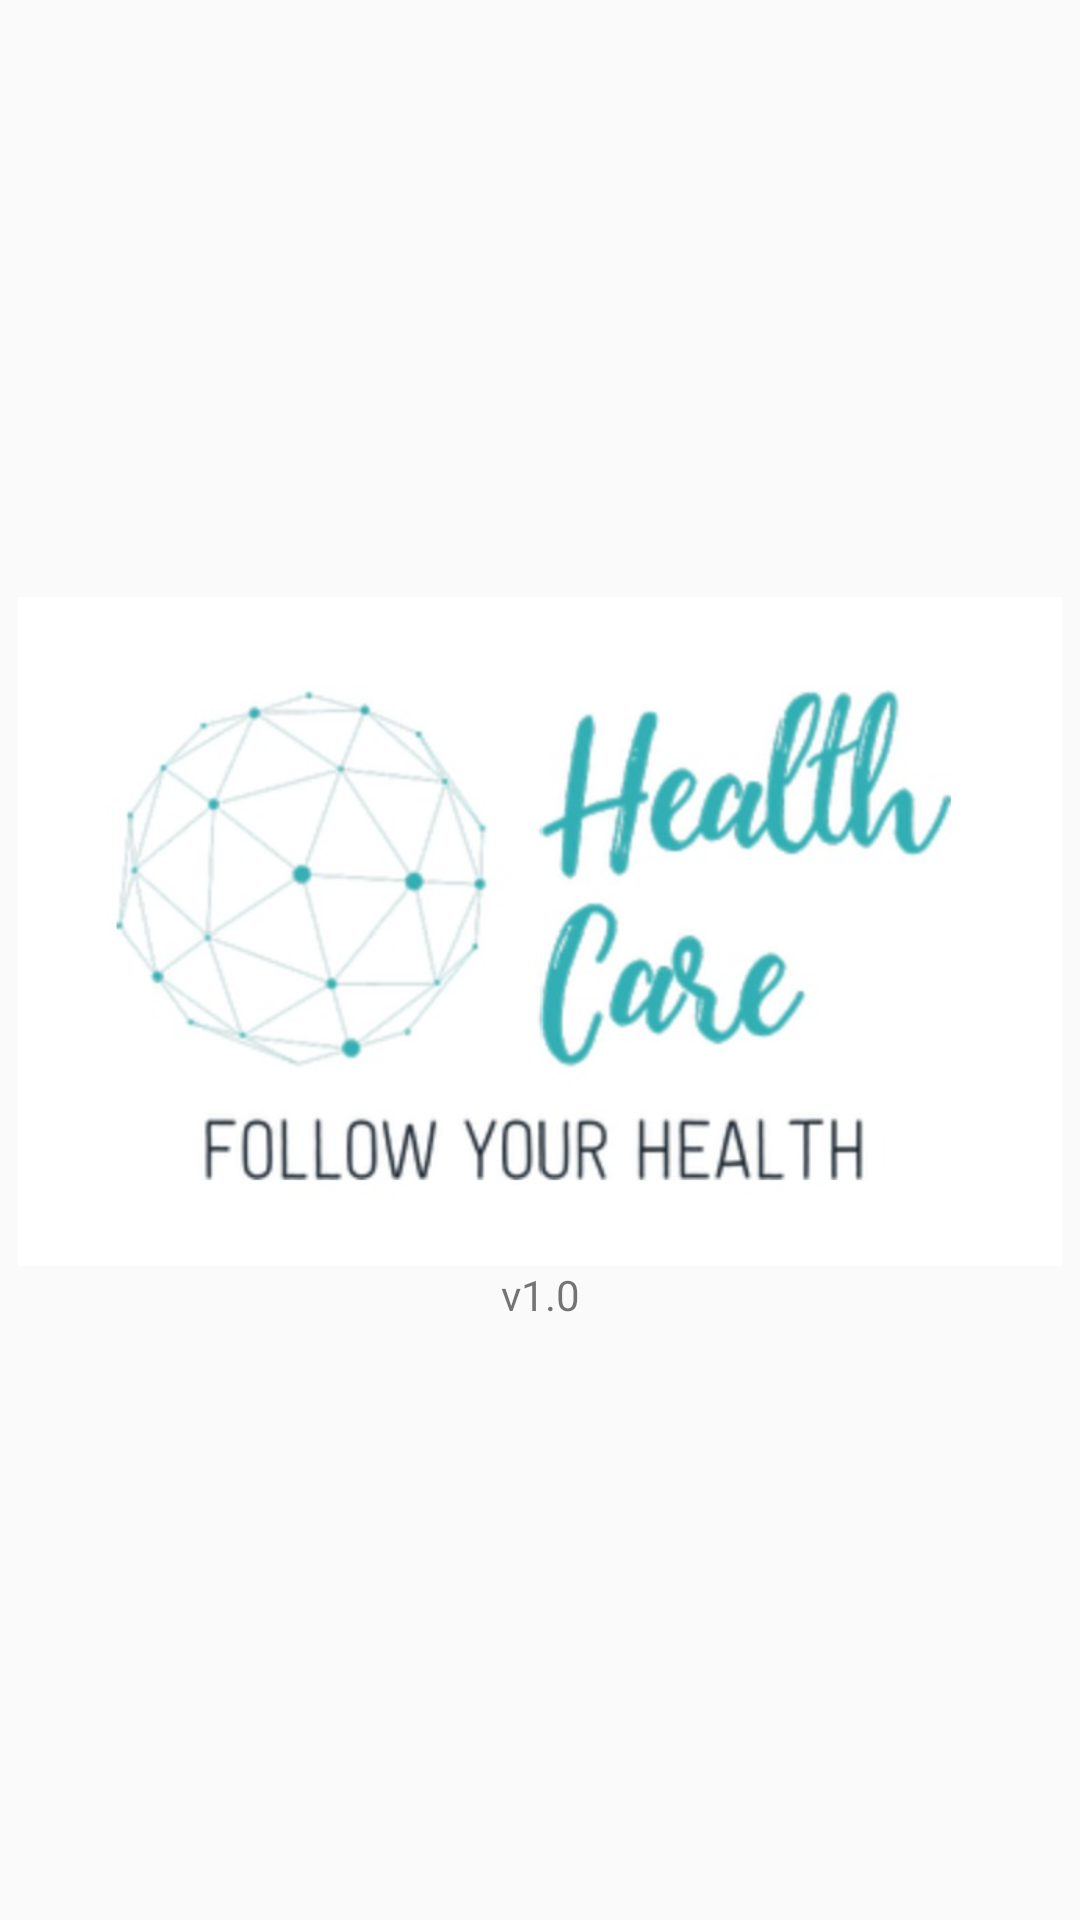

Android layout source for this screen:
<!-- AndroidManifest.xml: application theme AppTheme -->
<!-- res/layout/activity_splash.xml -->
<?xml version="1.0" encoding="utf-8"?>
<LinearLayout xmlns:android="http://schemas.android.com/apk/res/android"
    xmlns:app="http://schemas.android.com/apk/res-auto"
    xmlns:tools="http://schemas.android.com/tools"
    android:layout_width="match_parent"
    android:layout_height="match_parent"
    android:orientation="vertical"
    tools:context=".SplashActivity"
    android:gravity="center">

    <ImageView
        android:id="@+id/imageView"
        android:layout_width="match_parent"
        android:layout_height="223dp"
        app:srcCompat="@drawable/logo"
        />

    <TextView
        android:id="@+id/textView"
        android:layout_width="match_parent"
        android:layout_height="wrap_content"
        android:fontFamily="@font/montserrat_bold"
        android:gravity="center"
        android:text="v1.0" />
</LinearLayout>
<!-- resources referenced by this layout -->
<resources>
  <!-- drawable logo: jpg bitmap (drawable, 35538 bytes) -->
  <style name="AppTheme" parent="Theme.AppCompat.Light.NoActionBar">
          
          <item name="colorPrimary">@color/colorPrimary</item>
          <item name="colorPrimaryDark">@color/colorPrimaryDark</item>
          <item name="colorAccent">@color/colorAccent</item>
          <item name="android:windowTranslucentStatus">true</item>
      </style>
  <!-- not gathered from this repository: default colours our renderer supplied (Android Studio template values) -->
  <color name="colorPrimary">#FF6200EE</color>
  <color name="colorPrimaryDark">#FF3700B3</color>
  <color name="colorAccent">#FF03DAC5</color>
</resources>
